Image classification data set "origin_GH_d2.5_CEO_padding_enhanced.4" (xin1602/Object_Detection_Tooth on GitHub). Class labels (3): apical lesion, normal, peri-endo lesion.

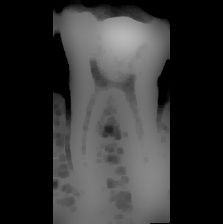
Label: normal

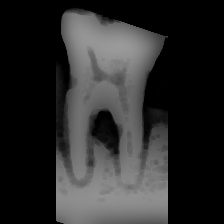
Label: peri-endo lesion

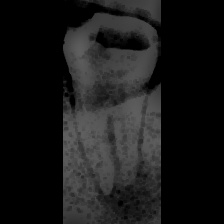
Label: apical lesion

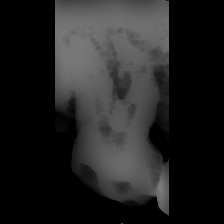
Label: peri-endo lesion

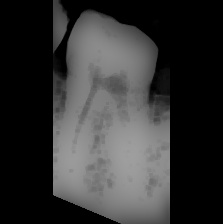
Label: normal

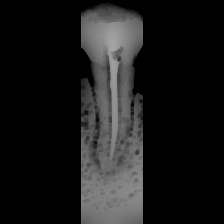
Label: apical lesion
